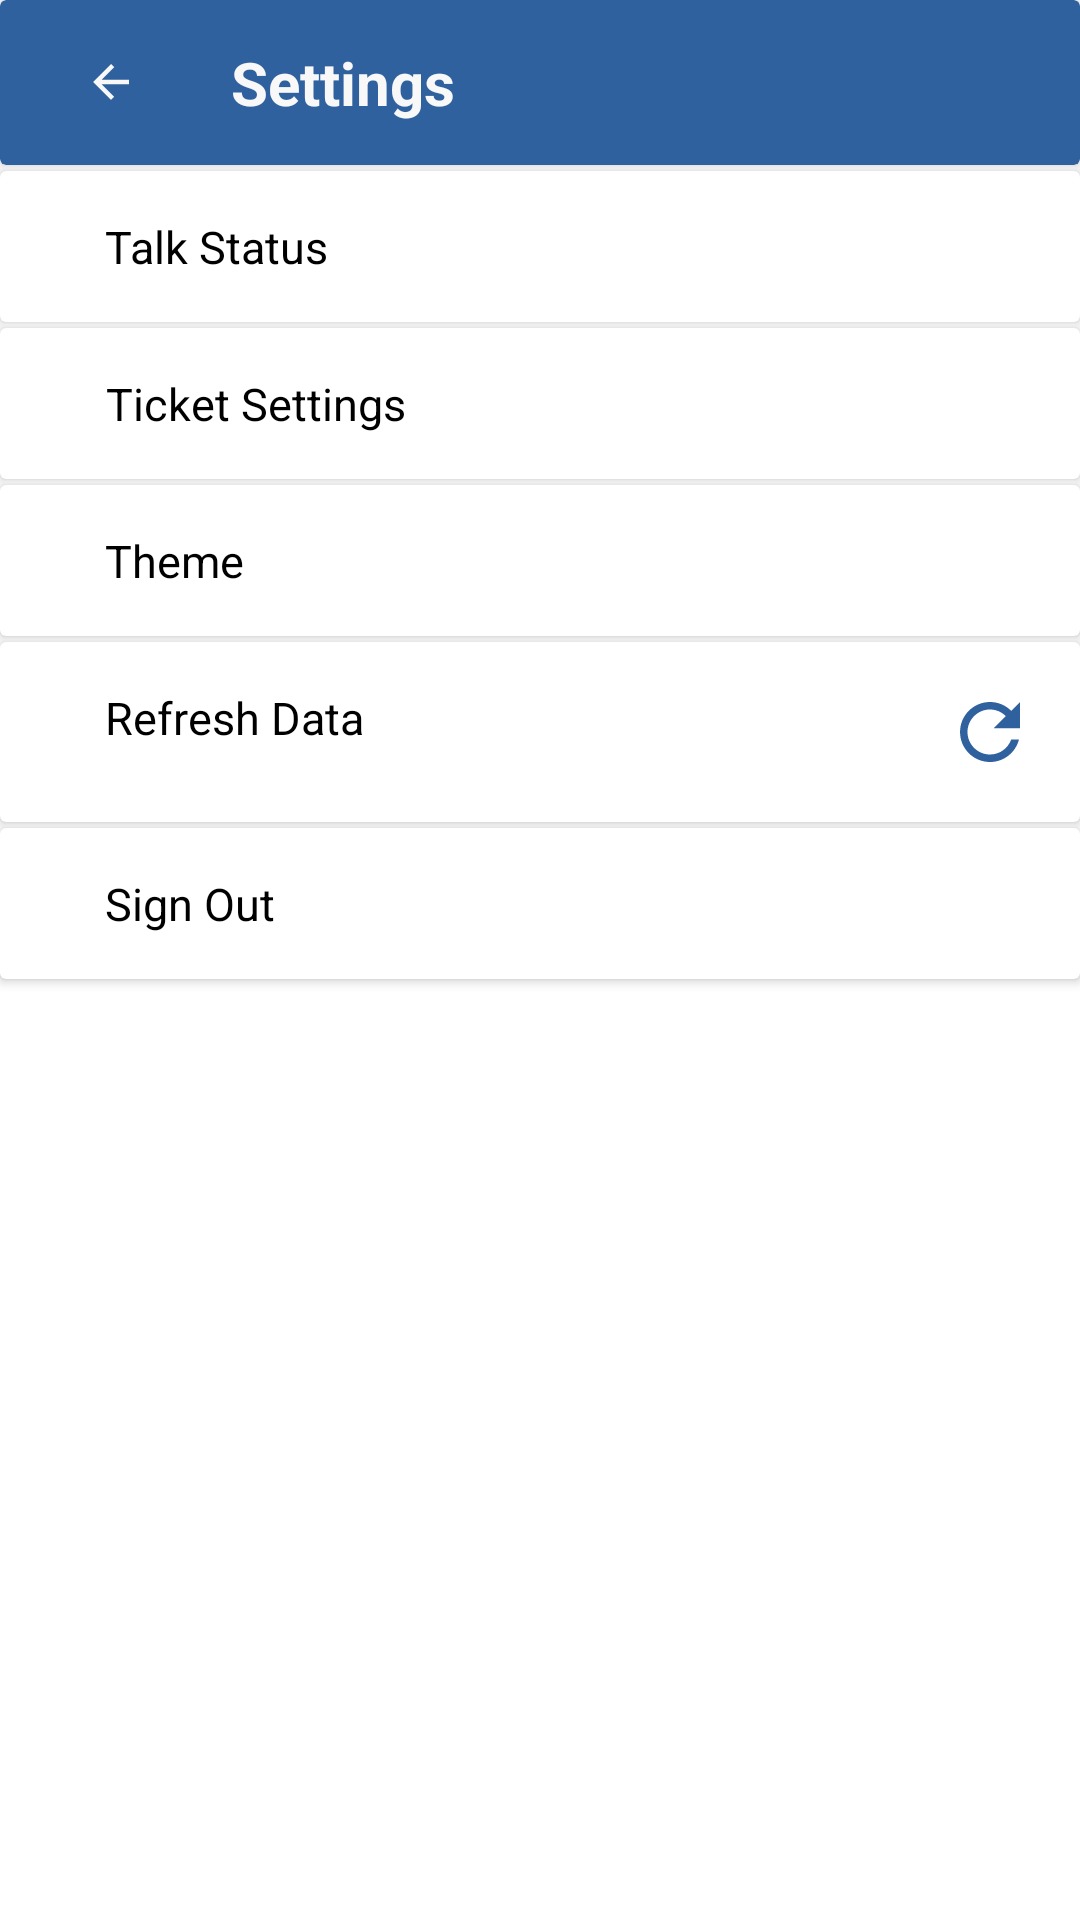

Reconstruct the res/layout file that produces this screen, plus the resources it refers to.
<!-- AndroidManifest.xml: application theme Theme.AppCompat.Light -->
<!-- res/layout/activity_settings.xml -->
<?xml version="1.0" encoding="utf-8"?>
<RelativeLayout xmlns:android="http://schemas.android.com/apk/res/android"
    xmlns:app="http://schemas.android.com/apk/res-auto"
    xmlns:tools="http://schemas.android.com/tools"
    android:layout_width="match_parent"
    android:layout_height="match_parent"
    android:background="@color/white"
    tools:context=".Settings">
    <androidx.cardview.widget.CardView
        android:id="@+id/title"
        android:layout_marginBottom="2dp"
        android:layout_width="match_parent"
        android:backgroundTint="@color/light_blue"
        android:layout_height="wrap_content">


        <RelativeLayout
            android:layout_width="match_parent"
            android:layout_height="wrap_content"
            android:layout_margin="14dp">

            <ImageView
                android:id="@+id/back"
                android:layout_width="30dp"
                android:layout_height="18dp"
                android:layout_centerVertical="true"
                android:layout_marginLeft="8dp"
                android:src="@drawable/baseline_arrow_back_24" />

            <TextView
                android:id="@+id/titlename"
                android:layout_width="wrap_content"
                android:layout_height="wrap_content"
                android:layout_marginLeft="25dp"
                android:layout_marginRight="25dp"
                android:layout_toRightOf="@+id/back"
                android:gravity="center"
                android:text="Settings"
                android:textStyle="bold"
                android:textColor="@color/bright_white"
                android:textSize="20sp" />


        </RelativeLayout>

    </androidx.cardview.widget.CardView>

    <androidx.cardview.widget.CardView
        android:id="@+id/title1"
        android:layout_below="@+id/title"
        android:layout_width="match_parent"
        android:layout_marginBottom="2dp"
        android:layout_height="wrap_content">


        <RelativeLayout
            android:layout_width="match_parent"
            android:layout_height="wrap_content"
            android:layout_margin="15dp">


            <TextView
                android:id="@+id/titlenamee"
                android:layout_width="wrap_content"
                android:layout_height="wrap_content"
                android:layout_marginLeft="20dp"
                android:layout_marginRight="25dp"
                android:gravity="center"
                android:text="Talk Status"
                android:textColor="@color/black"
                android:textSize="15sp" />


        </RelativeLayout>

    </androidx.cardview.widget.CardView>
    <androidx.cardview.widget.CardView
        android:id="@+id/title2"
        android:layout_below="@+id/title1"
        android:layout_width="match_parent"
        android:layout_marginBottom="2dp"
        android:layout_height="wrap_content">


        <RelativeLayout
            android:layout_width="match_parent"
            android:layout_height="wrap_content"
            android:layout_margin="15dp">


            <TextView
                android:id="@+id/titlenamee2"
                android:layout_width="wrap_content"
                android:layout_height="wrap_content"
                android:layout_marginLeft="20dp"
                android:layout_marginRight="25dp"
                android:gravity="center"
                android:text="Ticket Settings"
                android:textColor="@color/black"
                android:textSize="15sp" />


        </RelativeLayout>

    </androidx.cardview.widget.CardView>
    <androidx.cardview.widget.CardView
        android:id="@+id/title3"
        android:layout_below="@+id/title2"
        android:layout_marginBottom="2dp"
        android:layout_width="match_parent"
        android:layout_height="wrap_content">


        <RelativeLayout
            android:layout_width="match_parent"
            android:layout_height="wrap_content"
            android:layout_margin="15dp">


            <TextView
                android:id="@+id/titlenamee3"
                android:layout_width="wrap_content"
                android:layout_height="wrap_content"
                android:layout_marginLeft="20dp"
                android:layout_marginRight="25dp"
                android:gravity="center"
                android:text="Theme"
                android:textColor="@color/black"
                android:textSize="15sp" />


        </RelativeLayout>

    </androidx.cardview.widget.CardView>
    <androidx.cardview.widget.CardView
        android:id="@+id/title4"
        android:layout_below="@+id/title3"
        android:layout_marginBottom="2dp"
        android:layout_width="match_parent"
        android:layout_height="wrap_content">


        <RelativeLayout
            android:layout_width="match_parent"
            android:layout_height="wrap_content"
            android:layout_margin="15dp">


            <TextView
                android:id="@+id/titlenamee4"
                android:layout_width="wrap_content"
                android:layout_height="wrap_content"
                android:layout_marginLeft="20dp"
                android:layout_marginRight="25dp"
                android:gravity="center"
                android:text="Refresh Data"
                android:textColor="@color/black"
                android:textSize="15sp" />
            <ImageView
                android:layout_width="30dp"
                android:layout_height="30dp"
                android:layout_alignParentEnd="true"
                android:src="@drawable/baseline_refresh_24"/>


        </RelativeLayout>

    </androidx.cardview.widget.CardView>
    <androidx.cardview.widget.CardView
        android:id="@+id/title5"
        android:layout_below="@+id/title4"
        android:layout_marginBottom="2dp"
        android:layout_width="match_parent"
        android:layout_height="wrap_content">


        <RelativeLayout
            android:layout_width="match_parent"
            android:layout_height="wrap_content"
            android:layout_margin="15dp">


            <TextView
                android:id="@+id/titlenamee6"
                android:layout_width="wrap_content"
                android:layout_height="wrap_content"
                android:layout_marginLeft="20dp"
                android:layout_marginRight="25dp"
                android:gravity="center"
                android:text="Sign Out"
                android:textColor="@color/black"
                android:textSize="15sp" />


        </RelativeLayout>

    </androidx.cardview.widget.CardView>


</RelativeLayout>
<!-- resources referenced by this layout -->
<resources>
  <color name="black">#FF000000</color>
  <color name="bright_white">#F8F8F8</color>
  <color name="light_blue">#30619F</color>
  <color name="white">#FFFFFFFF</color>
  <!-- drawable baseline_arrow_back_24 (drawable) -->
  <vector android:autoMirrored="true" android:height="24dp"
      android:tint="@color/bright_white" android:viewportHeight="24"
      android:viewportWidth="24" android:width="24dp" xmlns:android="http://schemas.android.com/apk/res/android">
      <path android:fillColor="@android:color/white" android:pathData="M20,11H7.83l5.59,-5.59L12,4l-8,8 8,8 1.41,-1.41L7.83,13H20v-2z"/>
  </vector>
  <!-- drawable baseline_refresh_24 (drawable) -->
  <vector android:height="24dp" android:tint="@color/light_blue"
      android:viewportHeight="24" android:viewportWidth="24"
      android:width="24dp" xmlns:android="http://schemas.android.com/apk/res/android">
      <path android:fillColor="@android:color/white" android:pathData="M17.65,6.35C16.2,4.9 14.21,4 12,4c-4.42,0 -7.99,3.58 -7.99,8s3.57,8 7.99,8c3.73,0 6.84,-2.55 7.73,-6h-2.08c-0.82,2.33 -3.04,4 -5.65,4 -3.31,0 -6,-2.69 -6,-6s2.69,-6 6,-6c1.66,0 3.14,0.69 4.22,1.78L13,11h7V4l-2.35,2.35z"/>
  </vector>
</resources>
